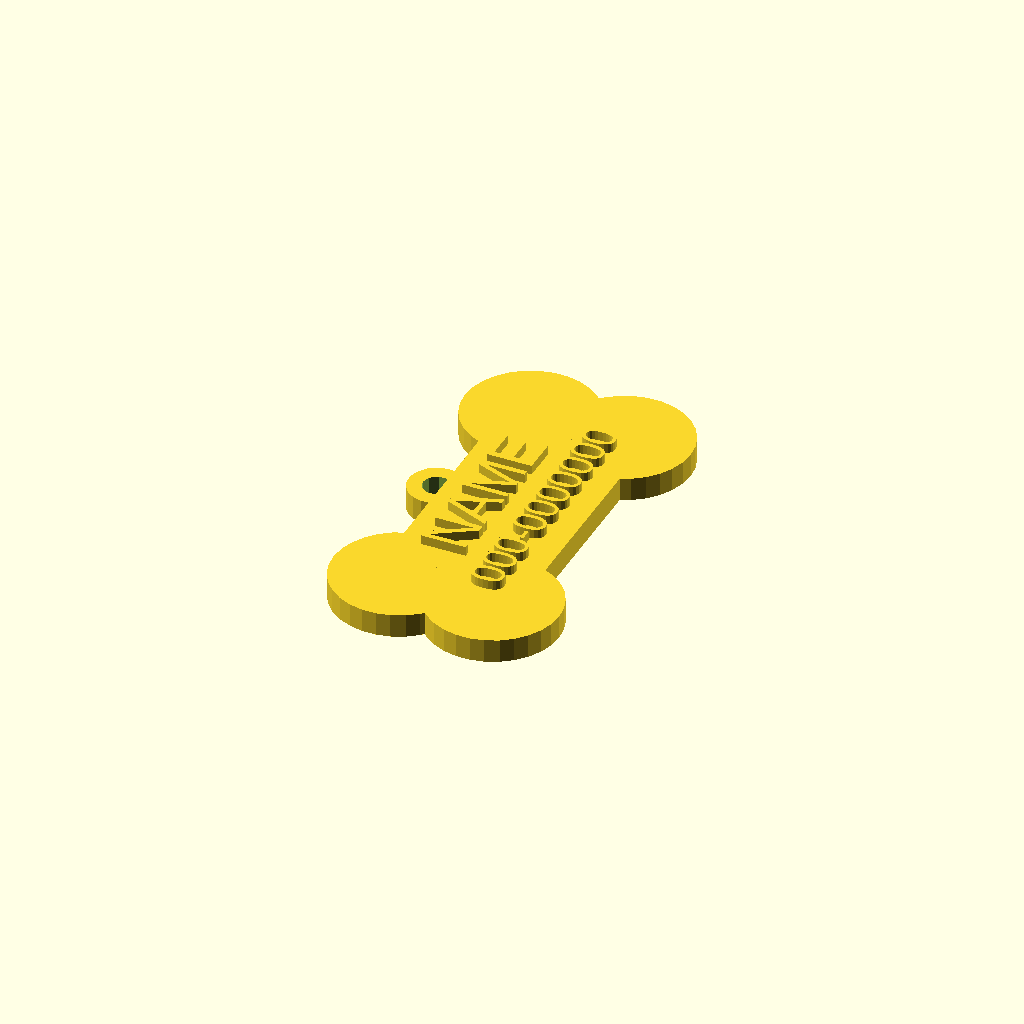
Cell 1: the model at its default parameters.
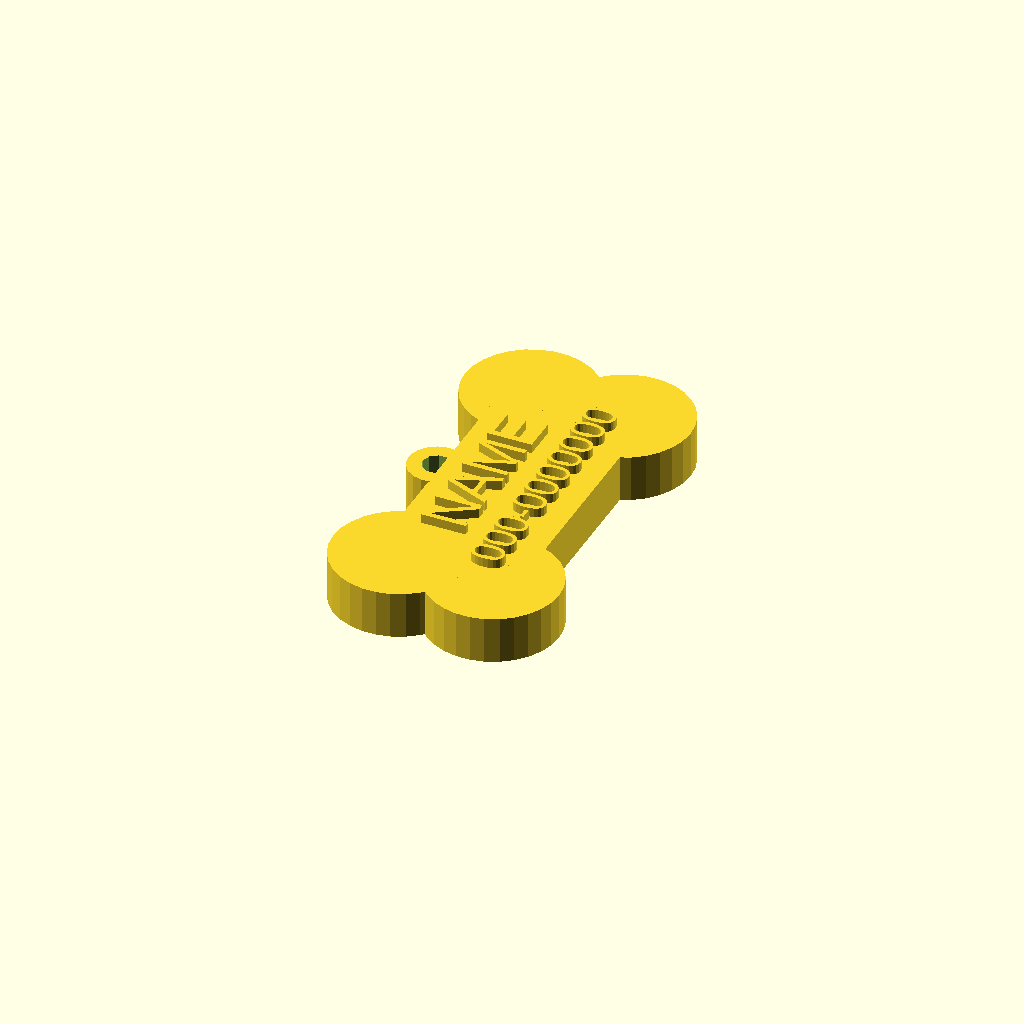
Cell 2: the same model with bone_height = 10.
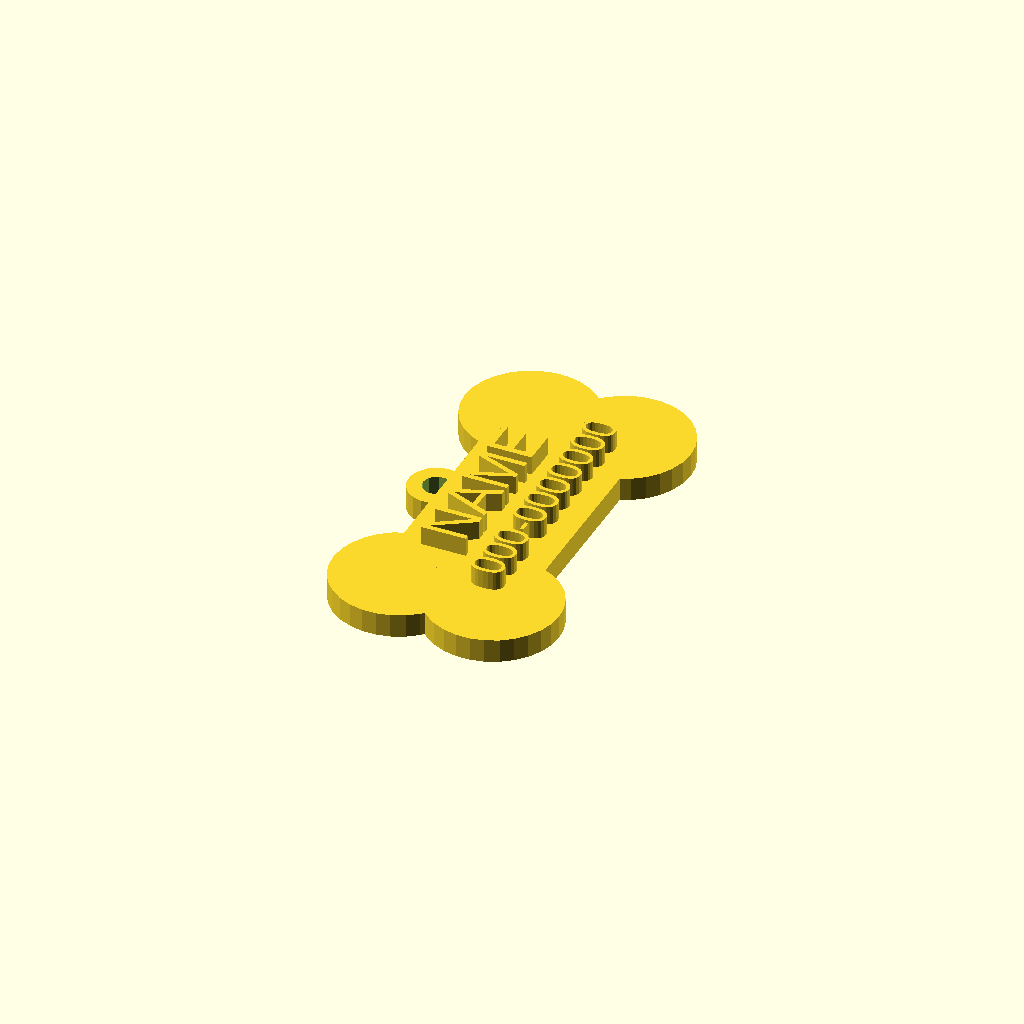
Cell 3 — font_height set to 4, the other parameters unchanged.
One fixed orthographic camera (rotation 55°, 0°, 25°; colour scheme Cornfield) for every cell.
The OpenSCAD source (scadFiles/2093377/3293232.scad):


pet_name="NAME"; //Your pet name

phone_number="000-0000000"; //Your phone number

bone_height = 5; //Tag height in mm

font_height=2; //Font height in mm





module t(t){

 translate([-1,(-len(t)*3.8),bone_height])

   rotate([0, 0, 90])

    linear_extrude(height = font_height)

      text(t, 10, $fn = 16);

}

module t2(t){

 translate([-1,(-len(t)*3.8),bone_height])

   rotate([0, 0, 90])

    linear_extrude(height = font_height)

      text(t, 7, $fn = 16);

}







//bone

//left side of bone

translate([-10,-30,0]) 

{

    translate([20,0,0]) cylinder(h=bone_height, r=14);

    cylinder(h=bone_height, r=14);

};

//right side of bone

translate([-10,30,0]) 

{

    translate([20,0,0]) cylinder(h=bone_height, r=14);

    cylinder(h=bone_height, r=14);

};

//center of bone

translate([-15,-25,0]) cube([30,50,bone_height]);

translate([0,-5,0])

t(pet_name);

translate([11,14,0]) t2(phone_number);



//tag attachment

difference(){

    translate([-16,0,0]) cylinder(r=6, h=bone_height);

    //prevents non-manifold

    translate([-16,0,-1]) cylinder(r=3, h=((bone_height)+2));

}
Customizer parameters (derived from the source; name, type, default, range or options):
pet_name: string, default "NAME"
phone_number: string, default "000-0000000"
bone_height: number, default 5
font_height: number, default 2
